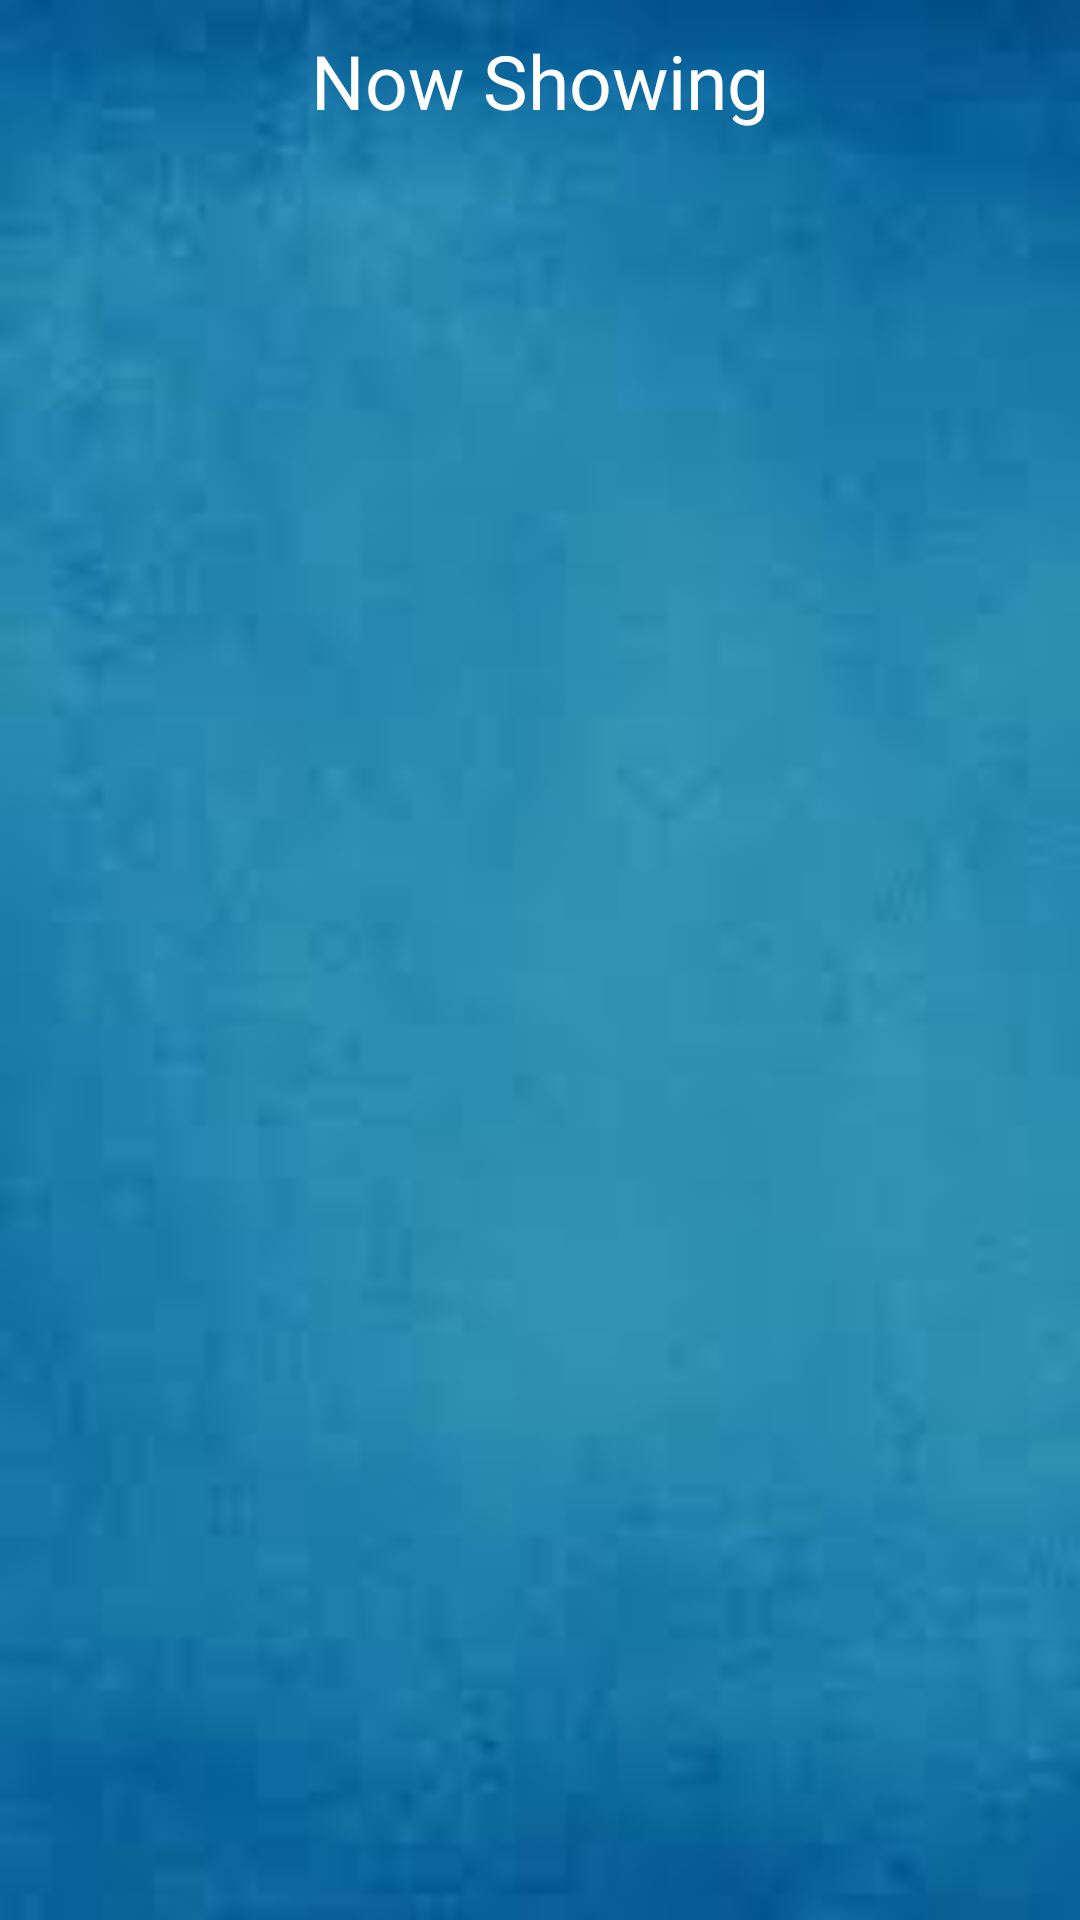

Here is an Android app screen rendered from its layout file. Give the layout XML and the strings, colors and styles it references.
<!-- AndroidManifest.xml: application theme Theme.SaveoMovieMVVM -->
<!-- res/layout/activity_main.xml -->
<?xml version="1.0" encoding="utf-8"?>
<androidx.constraintlayout.widget.ConstraintLayout
    xmlns:android="http://schemas.android.com/apk/res/android"
    xmlns:tools="http://schemas.android.com/tools"
    xmlns:app="http://schemas.android.com/apk/res-auto"
    android:layout_width="match_parent"
    android:layout_height="match_parent"
    android:background="@drawable/download"
    tools:context=".ui.popular_movie.MainActivity">

    <LinearLayout
        android:layout_width="match_parent"
        android:layout_height="match_parent"
        android:orientation="vertical">
        <ProgressBar
            android:id="@+id/progress_bar_popular"
            android:layout_width="wrap_content"
            android:layout_height="match_parent"
            android:layout_gravity="center"
            android:visibility="gone"/>

        <TextView
            android:id="@+id/txt_error_popular"
            android:layout_width="match_parent"
            android:layout_height="match_parent"
            android:gravity="center"
            android:text="Connection Problem!!"
            android:visibility="gone"/>

        <TextView
            android:layout_width="wrap_content"
            android:layout_height="wrap_content"
            android:text="Now Showing"
            android:padding="10dp"
            android:layout_gravity="center"
            android:textColor="#fff"
            android:textSize="25sp"
            />


        <androidx.recyclerview.widget.RecyclerView
            android:id="@+id/rv_movie_list"
            android:layout_margin="4dp"
            android:layout_width="match_parent"
            android:layout_height="match_parent"
            android:scrollbars="vertical"
        />


    </LinearLayout>

</androidx.constraintlayout.widget.ConstraintLayout>
<!-- resources referenced by this layout -->
<resources>
  <!-- drawable download: jpg bitmap (drawable, 1939 bytes) -->
  <style name="Theme.SaveoMovieMVVM" parent="Theme.AppCompat.DayNight.NoActionBar">
          
          <item name="colorPrimary">@color/colorPrimary</item>
          <item name="colorPrimaryDark">@color/colorPrimaryDark</item>
          <item name="colorAccent">@color/colorAccent</item>
      </style>
  <color name="colorPrimary">#2596be
      </color>
  <color name="colorPrimaryDark">#2596be
      </color>
  <color name="colorAccent">#D81B60</color>
</resources>
